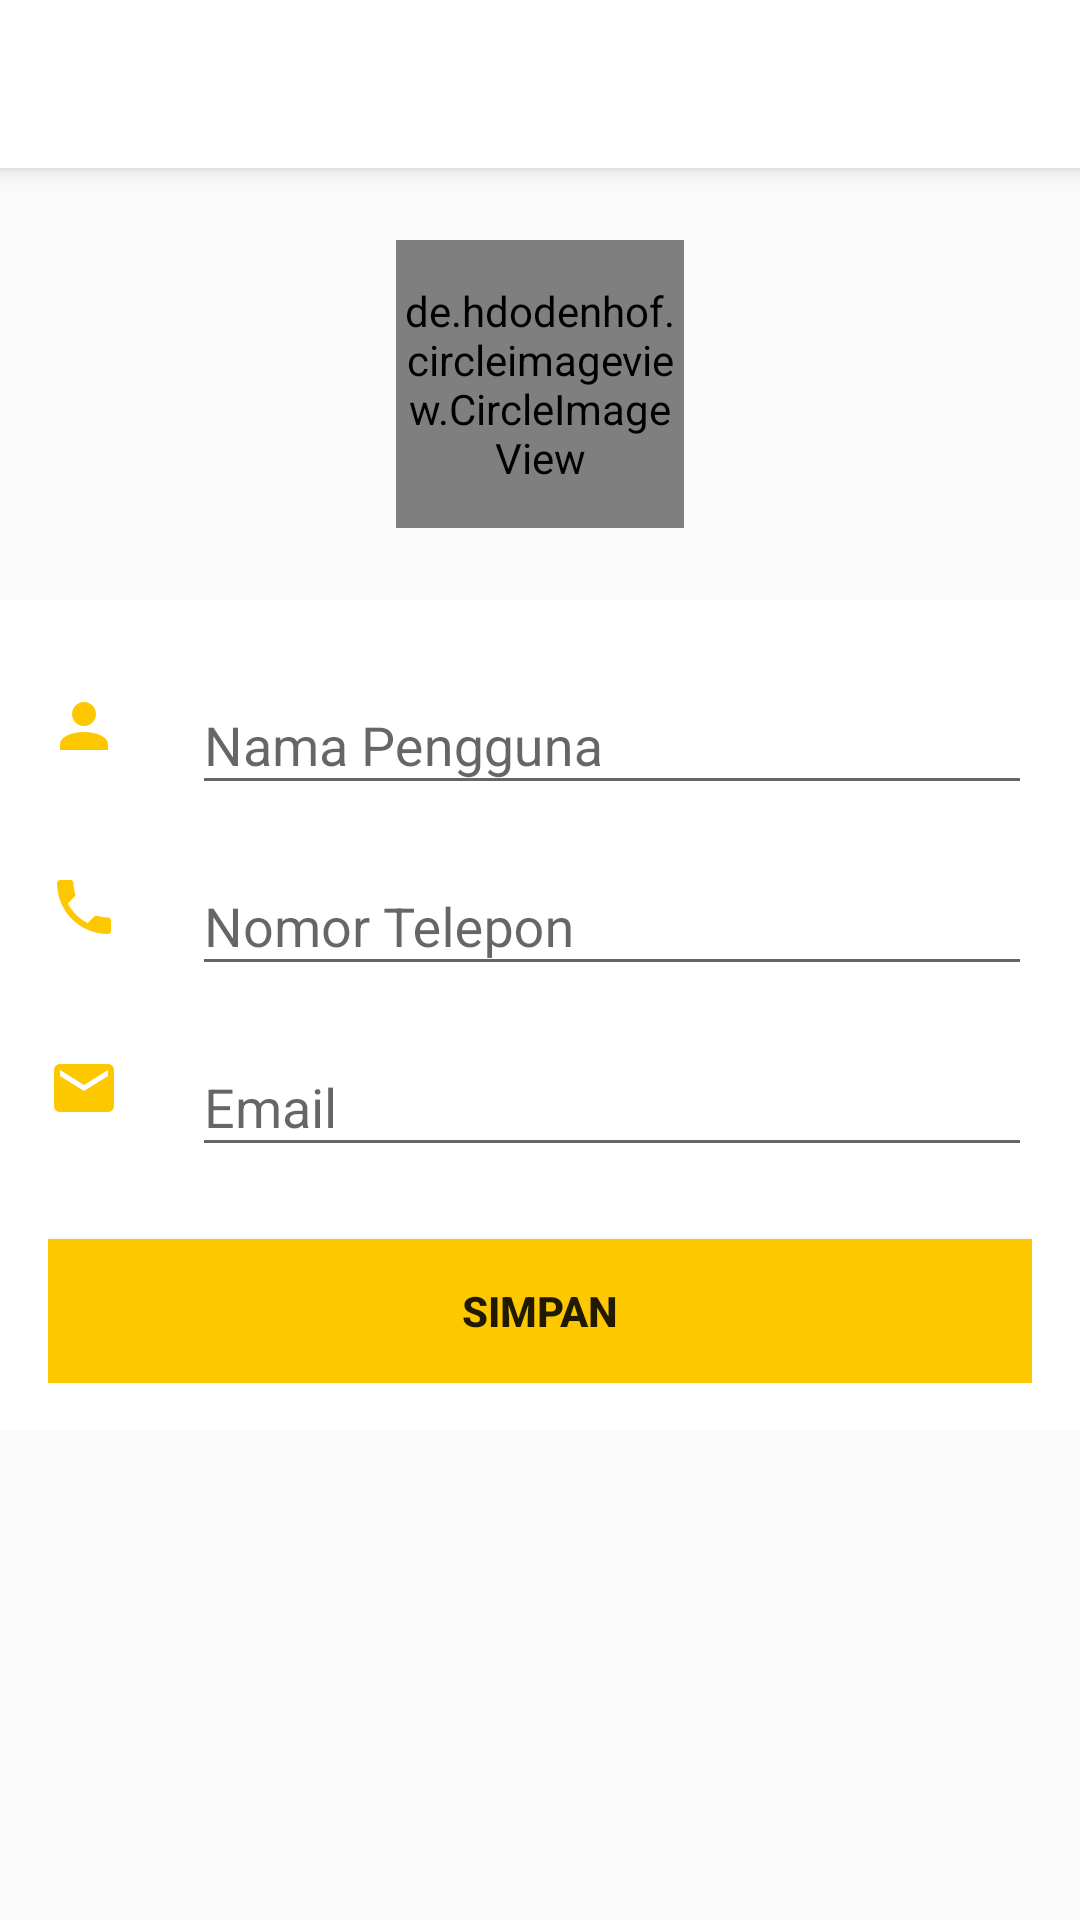

Produce the Android XML layout that renders to this screen, including the resource entries it uses.
<!-- AndroidManifest.xml: application theme AppTheme -->
<!-- res/layout/activity_profile.xml -->
<?xml version="1.0" encoding="utf-8"?>
<LinearLayout xmlns:android="http://schemas.android.com/apk/res/android"
    xmlns:tools="http://schemas.android.com/tools"
    android:id="@+id/activity_profile"
    android:layout_width="match_parent"
    android:layout_height="match_parent"
    android:orientation="vertical"
    tools:context="com.aisautocare.mobile.activity.ProfileActivity">

    <include layout="@layout/toolbar" />

    <ScrollView
        android:layout_width="match_parent"
        android:layout_height="match_parent">

        <LinearLayout
            android:layout_width="match_parent"
            android:layout_height="wrap_content"
            android:orientation="vertical">

            <de.hdodenhof.circleimageview.CircleImageView
                android:id="@+id/profile_user_image"
                android:layout_width="96dp"
                android:layout_height="96dp"
                android:layout_gravity="center_horizontal"
                android:layout_margin="24dp"
                android:src="@drawable/ic_profile" />

            <LinearLayout
                android:layout_width="match_parent"
                android:layout_height="match_parent"
                android:padding="16dp"
                android:background="@android:color/white"
                android:orientation="vertical">

                <LinearLayout
                    android:layout_width="match_parent"
                    android:layout_height="wrap_content"
                    android:background="?android:attr/selectableItemBackground"
                    android:clickable="true"
                    android:gravity="center_vertical"
                    android:orientation="horizontal">

                    <ImageView
                        android:layout_width="wrap_content"
                        android:layout_height="wrap_content"
                        android:layout_gravity="center"
                        android:src="@drawable/ic_account" />

                    <LinearLayout
                        android:layout_width="match_parent"
                        android:layout_height="wrap_content"
                        android:orientation="vertical"
                        android:paddingLeft="24dp">

                        <android.support.design.widget.TextInputLayout
                            android:layout_width="match_parent"
                            android:layout_height="wrap_content">

                            <EditText
                                android:id="@+id/profile_name_edit_text"
                                android:layout_width="match_parent"
                                android:layout_height="wrap_content"
                                android:hint="@string/username"
                                android:inputType="textPersonName" />
                        </android.support.design.widget.TextInputLayout>
                    </LinearLayout>
                </LinearLayout>

                <LinearLayout
                    android:paddingTop="8dp"
                    android:layout_width="match_parent"
                    android:layout_height="wrap_content"
                    android:background="?android:attr/selectableItemBackground"
                    android:clickable="true"
                    android:gravity="center_vertical"
                    android:orientation="horizontal">

                    <ImageView
                        android:layout_width="wrap_content"
                        android:layout_height="wrap_content"
                        android:src="@drawable/ic_phone" />

                    <LinearLayout
                        android:layout_width="match_parent"
                        android:layout_height="wrap_content"
                        android:orientation="vertical"
                        android:paddingLeft="24dp">

                        <android.support.design.widget.TextInputLayout
                            android:layout_width="match_parent"
                            android:layout_height="wrap_content">

                            <EditText
                                android:id="@+id/profile_phone_edit_text"
                                android:layout_width="match_parent"
                                android:layout_height="wrap_content"
                                android:hint="@string/phone"
                                android:inputType="phone" />
                        </android.support.design.widget.TextInputLayout>
                    </LinearLayout>
                </LinearLayout>

                <LinearLayout
                    android:paddingTop="8dp"
                    android:layout_width="match_parent"
                    android:layout_height="wrap_content"
                    android:background="?android:attr/selectableItemBackground"
                    android:clickable="true"
                    android:gravity="center_vertical"
                    android:orientation="horizontal">

                    <ImageView
                        android:layout_width="wrap_content"
                        android:layout_height="wrap_content"
                        android:src="@drawable/ic_email" />

                    <LinearLayout
                        android:layout_width="match_parent"
                        android:layout_height="wrap_content"
                        android:orientation="vertical"
                        android:paddingLeft="24dp">

                        <android.support.design.widget.TextInputLayout
                            android:layout_width="match_parent"
                            android:layout_height="wrap_content">

                            <EditText
                                android:id="@+id/profile_email_edit_text"
                                android:layout_width="match_parent"
                                android:layout_height="wrap_content"
                                android:hint="@string/email"
                                android:inputType="textEmailAddress" />
                        </android.support.design.widget.TextInputLayout>
                    </LinearLayout>
                </LinearLayout>

                <Button
                    android:id="@+id/profile_save_button"
                    android:layout_width="match_parent"
                    android:layout_height="wrap_content"
                    android:layout_gravity="center"
                    android:layout_marginTop="24dp"
                    android:background="@color/accent_color"
                    android:text="Simpan"
                    android:textStyle="bold" />
            </LinearLayout>
        </LinearLayout>
    </ScrollView>
</LinearLayout>
<!-- res/layout/toolbar.xml (included above) -->
<?xml version="1.0" encoding="utf-8"?>
<android.support.v7.widget.Toolbar xmlns:android="http://schemas.android.com/apk/res/android"
    xmlns:app="http://schemas.android.com/apk/res-auto"
    android:id="@+id/toolbar"
    android:layout_width="match_parent"
    android:layout_height="?attr/actionBarSize"
    android:background="?attr/colorPrimary"
    android:elevation="4dp"
    android:theme="@style/ThemeOverlay.AppCompat.ActionBar"
    app:popupTheme="@style/ThemeOverlay.AppCompat.Light" />
<!-- resources referenced by this layout -->
<resources>
  <color name="accent_color">#FDC800</color>
  <!-- drawable ic_account: png bitmap (drawable-hdpi, 479 bytes) -->
  <!-- drawable ic_email: png bitmap (drawable-hdpi, 557 bytes) -->
  <!-- drawable ic_phone: png bitmap (drawable-hdpi, 691 bytes) -->
  <!-- drawable ic_profile: png bitmap (drawable-hdpi, 507 bytes) -->
  <string name="email">Email</string>
  <string name="phone">Nomor Telepon</string>
  <string name="username">Nama Pengguna</string>
  <style name="AppTheme" parent="Theme.AppCompat.Light.NoActionBar">
          
          <item name="colorPrimary">@color/primary_color</item>
          <item name="colorPrimaryDark">@color/primary_dark_color</item>
          <item name="colorAccent">@color/accent_color</item>
      </style>
  <color name="primary_color">#FFFFFF</color>
  <color name="primary_dark_color">#E0E0E0</color>
</resources>
